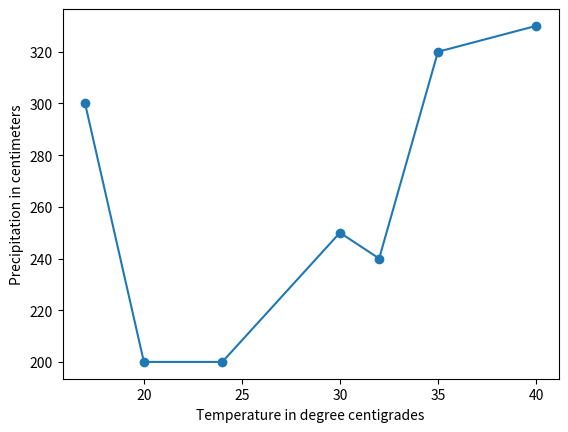

Here is the Python script that generated this plot:
import matplotlib.pyplot as plt

Temperature = [17, 20, 24, 30, 32, 35, 40]
Precipitation = [300, 200, 200, 250, 240, 320, 330]

plt.xlabel("Temperature in degree centigrades")
plt.ylabel("Precipitation in centimeters")

plt.scatter(Temperature, Precipitation)

plt.show()

plt.xlabel("Temperature in degree centigrades")
plt.ylabel("Precipitation in centimeters")

plt.plot(Temperature, Precipitation)

plt.show()